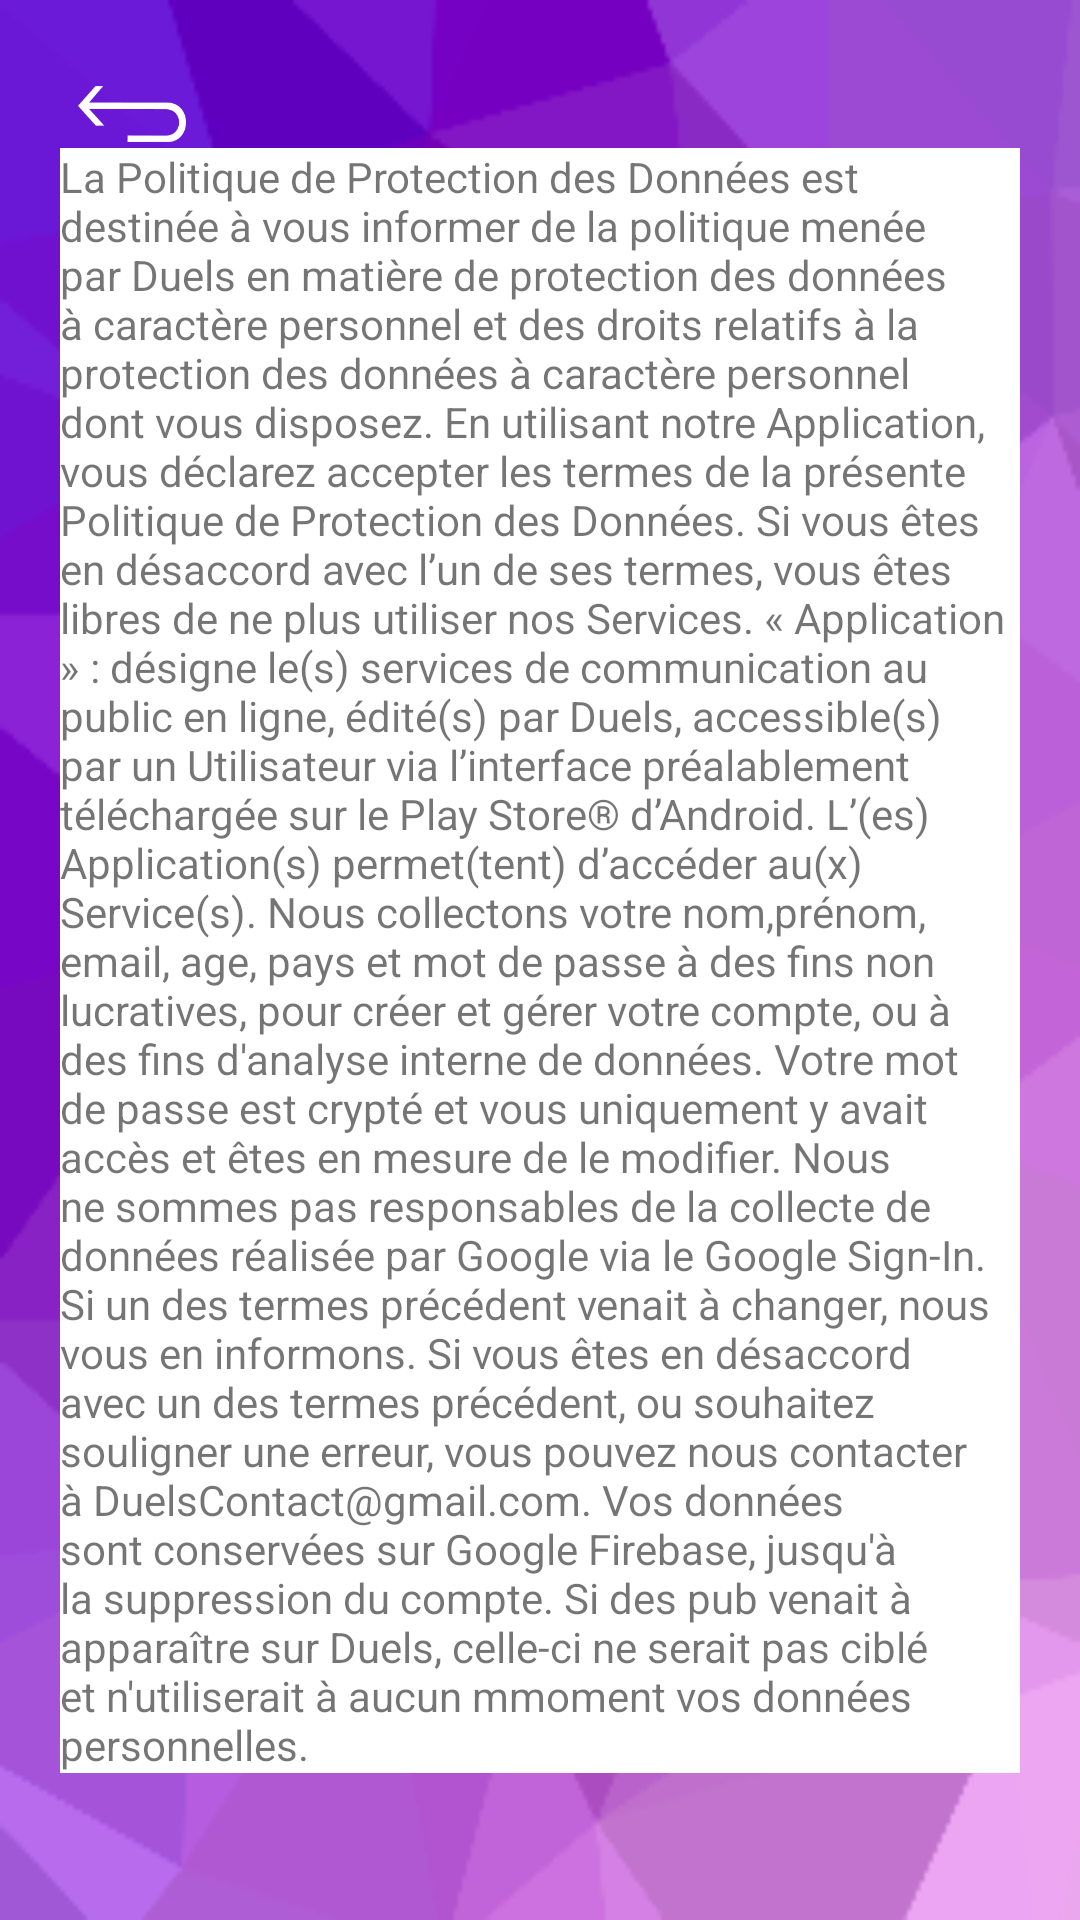

Reconstruct the res/layout file that produces this screen, plus the resources it refers to.
<!-- AndroidManifest.xml: application theme AppTheme -->
<!-- res/layout/activity_rgpd.xml -->
<?xml version="1.0" encoding="utf-8"?>
<androidx.constraintlayout.widget.ConstraintLayout xmlns:android="http://schemas.android.com/apk/res/android"
    xmlns:app="http://schemas.android.com/apk/res-auto"
    xmlns:tools="http://schemas.android.com/tools"
    android:layout_width="match_parent"
    android:layout_height="match_parent"
    android:background="@drawable/wallpaper"
    tools:context=".Log.RGPD">

    <ImageView
        android:id="@+id/rgpdtosignup"
        android:layout_width="40dp"
        android:layout_height="40dp"
        android:src="@drawable/back2"
        app:layout_constraintBottom_toBottomOf="parent"
        app:layout_constraintEnd_toEndOf="parent"
        app:layout_constraintHorizontal_bias="0.075"
        app:layout_constraintStart_toStartOf="parent"
        app:layout_constraintTop_toTopOf="parent"
        app:layout_constraintVertical_bias="0.03" />

    <TextView
        android:layout_width="wrap_content"
        android:layout_height="wrap_content"
        android:text="POLITIQUE DE PROTECTION DES DONNÉES DE DUELS"
        android:textColor="@android:color/white"
        android:textSize="20dp"
        android:textAlignment="center"
        app:layout_constraintBottom_toTopOf="@+id/textView20"
        app:layout_constraintEnd_toEndOf="parent"
        app:layout_constraintHorizontal_bias="0.5"
        app:layout_constraintStart_toStartOf="parent"
        app:layout_constraintTop_toBottomOf="@+id/rgpdtosignup" />

    <TextView
        android:id="@+id/textView20"
        android:layout_width="match_parent"
        android:layout_height="wrap_content"
        android:layout_marginLeft="20dp"
        android:layout_marginRight="20dp"
        android:background="@android:color/white"
        android:text="@string/rgpd"
        app:layout_constraintBottom_toBottomOf="parent"
        app:layout_constraintTop_toTopOf="parent"
        tools:layout_editor_absoluteX="20dp" />

</androidx.constraintlayout.widget.ConstraintLayout>
<!-- resources referenced by this layout -->
<resources>
  <!-- drawable back2: png bitmap (drawable, 2378 bytes) -->
  <!-- drawable wallpaper: png bitmap (drawable, 23510 bytes) -->
  <string name="rgpd">La Politique de Protection des Données est destinée à vous informer de la politique menée par Duels en matière de protection des données à caractère personnel et des droits relatifs à la protection des données à caractère personnel dont vous disposez.
  ​En utilisant notre Application, vous déclarez accepter les termes de la présente Politique de Protection des Données. Si vous êtes en désaccord avec l\’un de ses termes, vous êtes libres de ne plus utiliser nos Services.
  « Application » : désigne le(s) services de communication au public en ligne, édité(s) par Duels, accessible(s) par un Utilisateur via l’interface préalablement téléchargée sur le Play Store® d’Android. L\’(es) Application(s) permet(tent) d’accéder au(x) Service(s).
      Nous collectons votre nom,prénom, email, age, pays et mot de passe à des fins non lucratives, pour créer et gérer votre compte, ou à des fins d\'analyse interne de données.
          Votre mot de passe est crypté et vous uniquement y avait accès et êtes en mesure de le modifier. Nous ne sommes pas responsables de la collecte de données réalisée par Google via le Google Sign-In.
      Si un des termes précédent venait à changer, nous vous en informons. Si vous êtes en désaccord avec un des termes précédent, ou souhaitez souligner une erreur,
          vous pouvez nous contacter à DuelsContact@gmail.com. Vos données sont conservées sur Google Firebase, jusqu\'à la suppression du compte.
          Si des pub venait à apparaître sur Duels, celle-ci ne serait pas ciblé et n\'utiliserait à aucun mmoment vos données personnelles.</string>
  <style name="AppTheme" parent="Theme.AppCompat.Light.NoActionBar">
          
          <item name="colorPrimary">@color/colorPrimary</item>
          <item name="colorPrimaryDark">@color/colorPrimaryDark</item>
          <item name="colorAccent">@color/colorAccent</item>
          <item name="android:navigationBarColor">@color/Black</item>
      </style>
  <color name="colorPrimary">#FFFFFF</color>
  <color name="colorPrimaryDark">#00574B</color>
  <color name="colorAccent">#D81B60</color>
  <color name="Black">#000000</color>
</resources>
